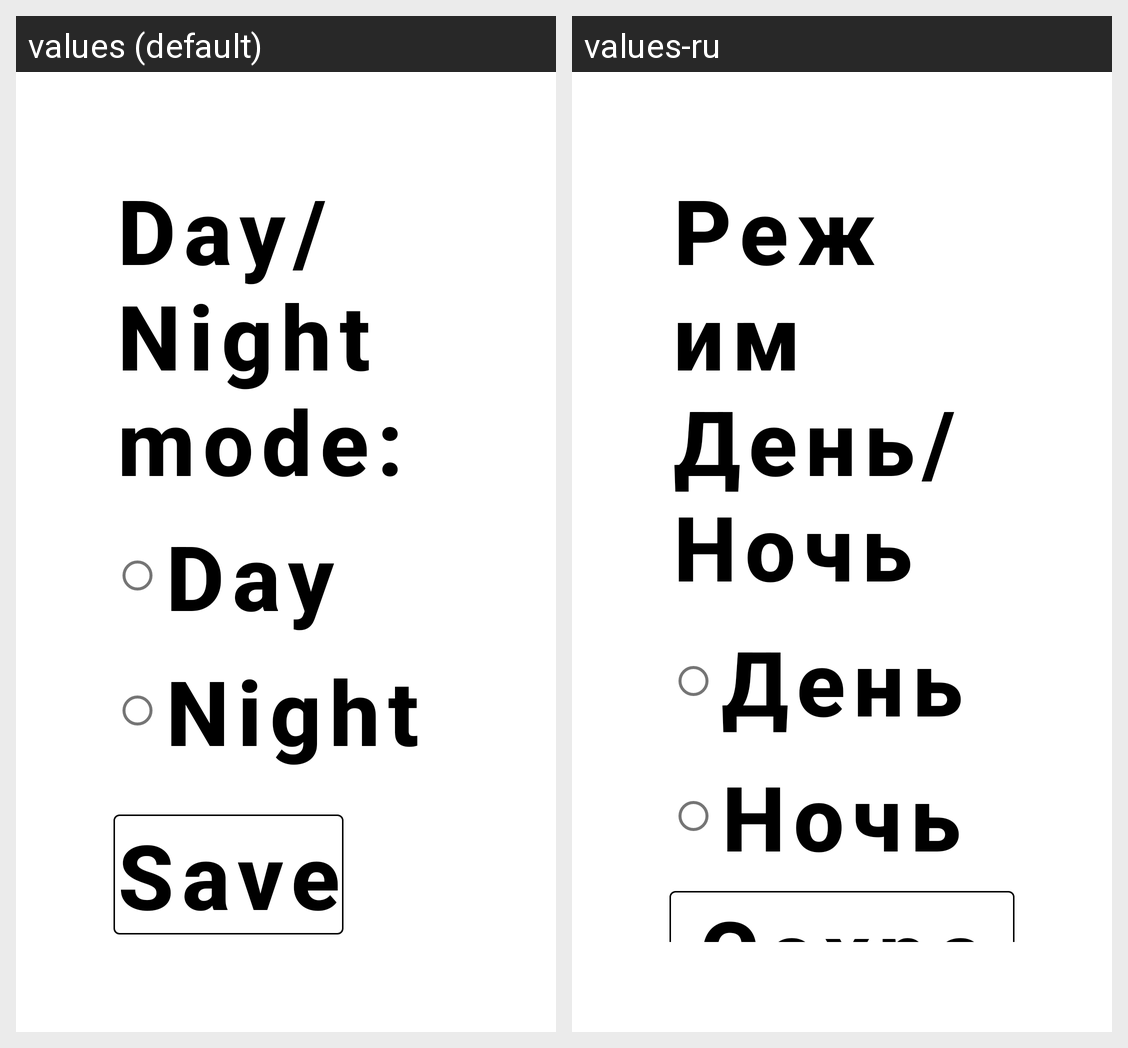

The Android screen above is rendered under two locales of the same app. Produce the string resources it draws, with the default and per-locale values.
Android screen res/layout/settings_night_mode_layout.xml rendered under 2 locales, left to right: values (default), values-ru. Device: Nexus 5 (rendered at 1080×1920; each locale shown at half size, 540×960, under a caption strip naming it); theme Theme.Calculator.
Strings drawn on this screen, with the default value and each locale's value (text and hints the layout hard-codes, and strings that could not be matched under every locale, appear in the picture but are not listed):

theme_mode
  values: Day/Night mode:
  values-ru: Режим День/Ночь

day_theme
  values: Day
  values-ru: День

night_theme
  values: Night
  values-ru: Ночь

close_settings
  values: Save
  values-ru: Сохранить
